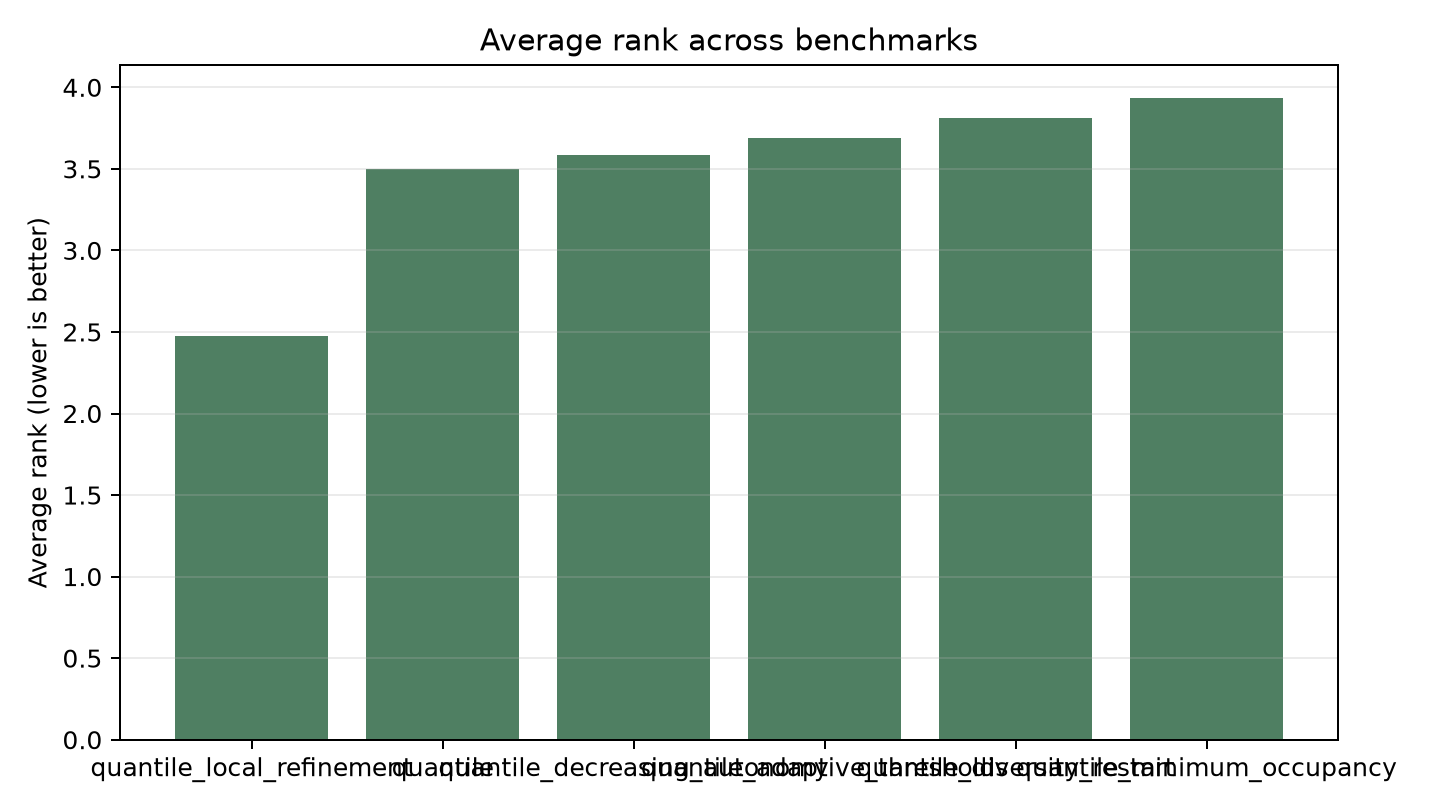

The file beside this chart, header and first rows:
method, average_rank
quantile_local_refinement, 2.475
quantile, 3.5
quantile_decreasing_autonomy, 3.587
quantile_adaptive_thresholds, 3.688
quantile_diversity_restart, 3.812
quantile_minimum_occupancy, 3.938
